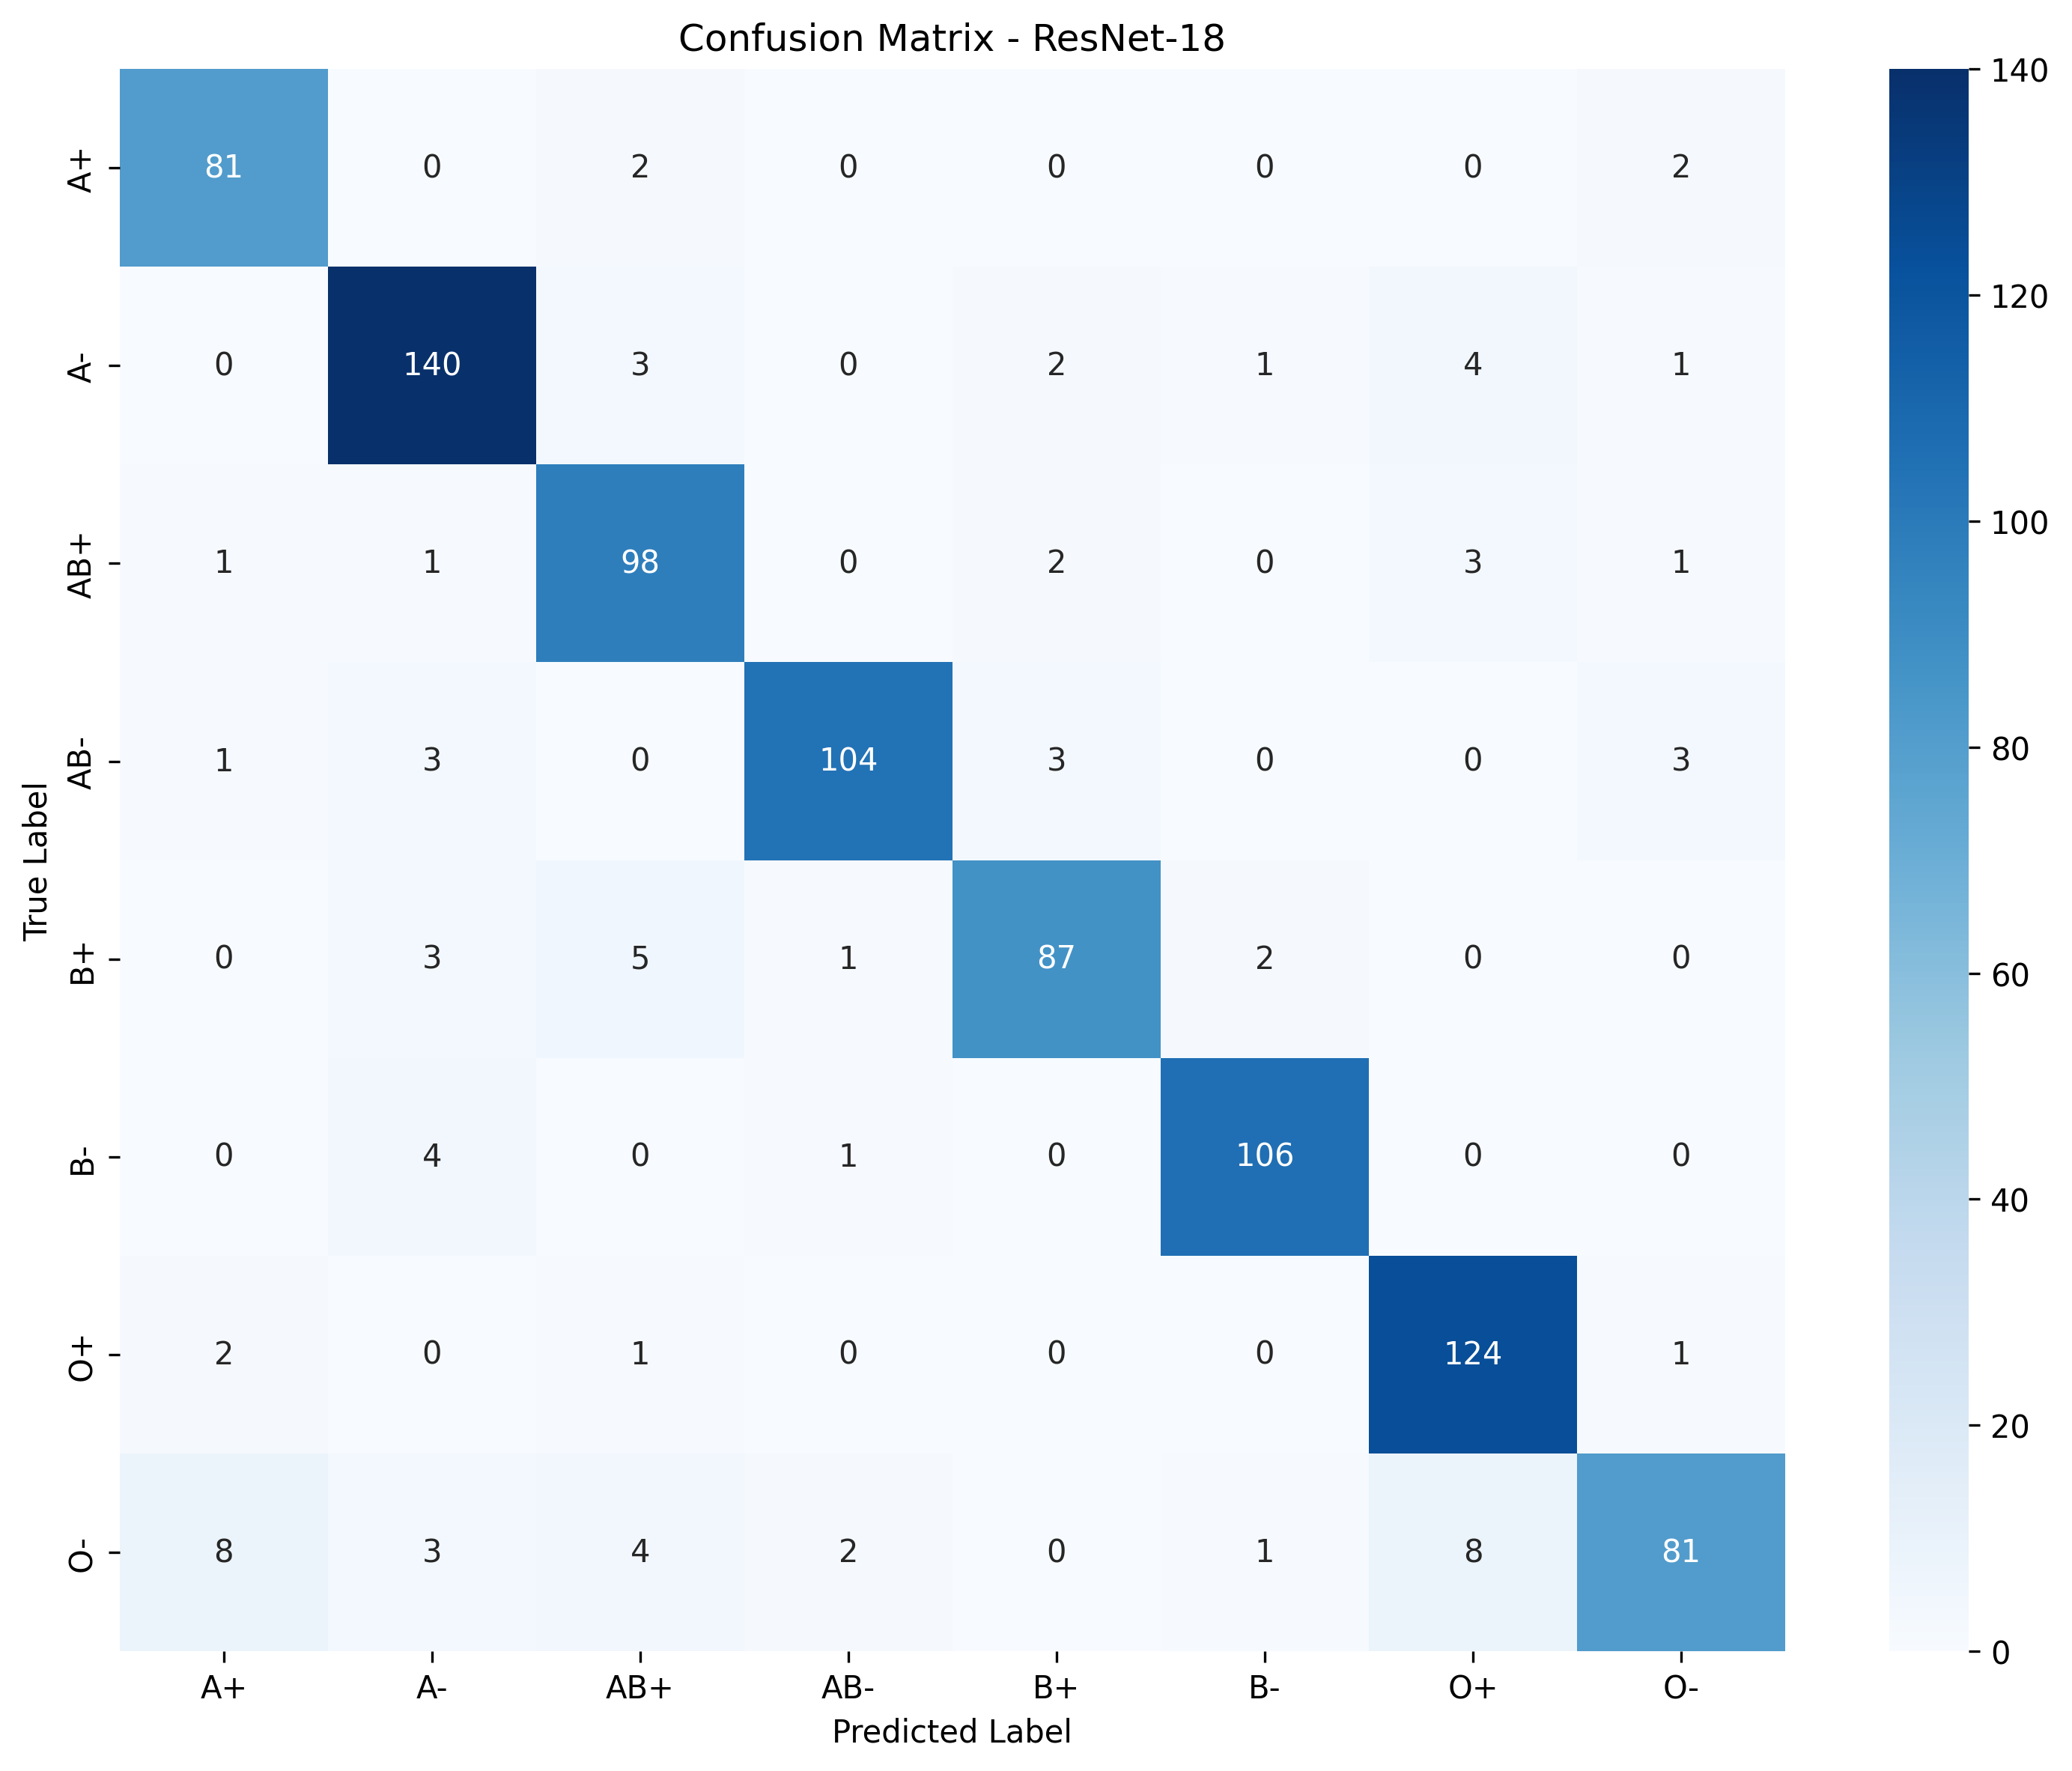

Values plotted in this chart, from the file beside it:
, A+, A-, AB+, AB-, B+, B-, O+, O-
A+, 81, 0, 2, 0, 0, 0, 0, 2
A-, 0, 140, 3, 0, 2, 1, 4, 1
AB+, 1, 1, 98, 0, 2, 0, 3, 1
AB-, 1, 3, 0, 104, 3, 0, 0, 3
B+, 0, 3, 5, 1, 87, 2, 0, 0
B-, 0, 4, 0, 1, 0, 106, 0, 0
O+, 2, 0, 1, 0, 0, 0, 124, 1
O-, 8, 3, 4, 2, 0, 1, 8, 81
